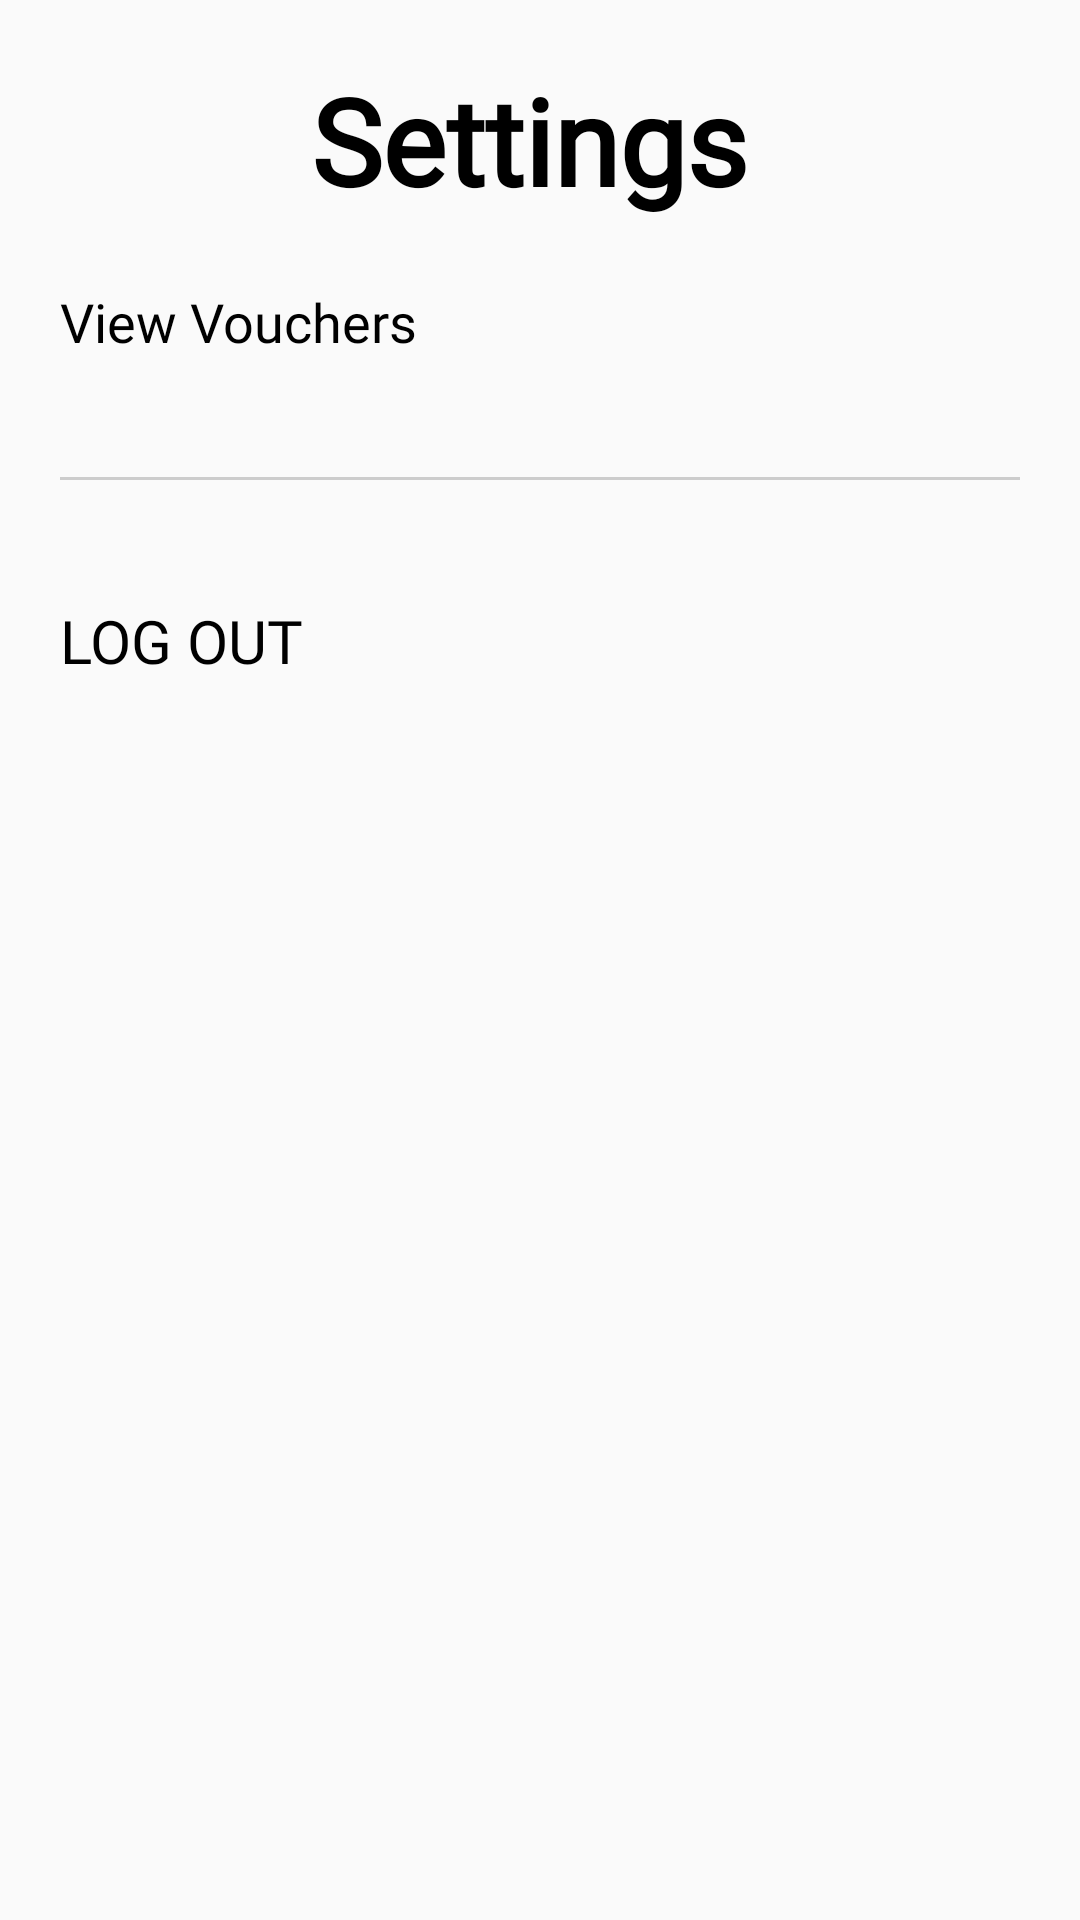

Android layout source for this screen:
<!-- AndroidManifest.xml: application theme Theme.EcoBank -->
<!-- res/layout/fragment_settings.xml -->
<?xml version="1.0" encoding="utf-8"?>
<LinearLayout xmlns:android="http://schemas.android.com/apk/res/android"
    xmlns:tools="http://schemas.android.com/tools"
    android:layout_width="match_parent"
    android:layout_height="match_parent"
    android:orientation="vertical"
    tools:context=".Settings">
    <LinearLayout
        android:layout_width="match_parent"
        android:layout_height="75dp"
        android:orientation="horizontal">
        <ImageButton
            android:id="@+id/back"
            android:layout_width="66dp"
            android:layout_height="match_parent"
            android:layout_weight="1"
            android:src="@drawable/back"
            android:paddingTop="20dp"
            android:background="@color/trans"/>

        <TextView
            android:layout_width="match_parent"
            android:layout_height="wrap_content"
            android:fontFamily="@font/akshar_medium"
            android:textSize="40dp"
            android:textAlignment="center"
            android:textColor="@color/black"
            android:paddingTop="20dp"
            android:paddingRight="40dp"
            android:text="Settings"
            android:layout_weight="1"
            android:textStyle="bold"/>

    </LinearLayout>
    <TextView
        android:id="@+id/Vouchers"
        android:layout_width="wrap_content"
        android:layout_height="24dp"
        android:layout_margin="20dp"
        android:clickable="true"
        android:focusable="true"
        android:fontFamily="@font/akshar_medium"
        android:text="View Vouchers"
        android:textColor="@color/black"
        android:textSize="18sp" />

    <View
        android:layout_width="match_parent"
        android:layout_height="1dp"
        android:layout_margin="20dp"
        android:background="#CCCCCC" />

    <TextView
        android:id="@+id/LOGOUT"
        android:layout_width="wrap_content"
        android:layout_height="24dp"
        android:layout_margin="20dp"
        android:clickable="true"
        android:focusable="true"
        android:fontFamily="@font/akshar_medium"
        android:text="LOG OUT"
        android:textColor="@color/black"
        android:textSize="20sp" />



</LinearLayout>
<!-- resources referenced by this layout -->
<resources>
  <color name="black">#FF000000</color>
  <color name="trans">#00000000</color>
  <style name="Theme.EcoBank" parent="Base.Theme.EcoBank" />
  <style name="Base.Theme.EcoBank" parent="Theme.AppCompat.Light.NoActionBar">
          
          
      </style>
</resources>
